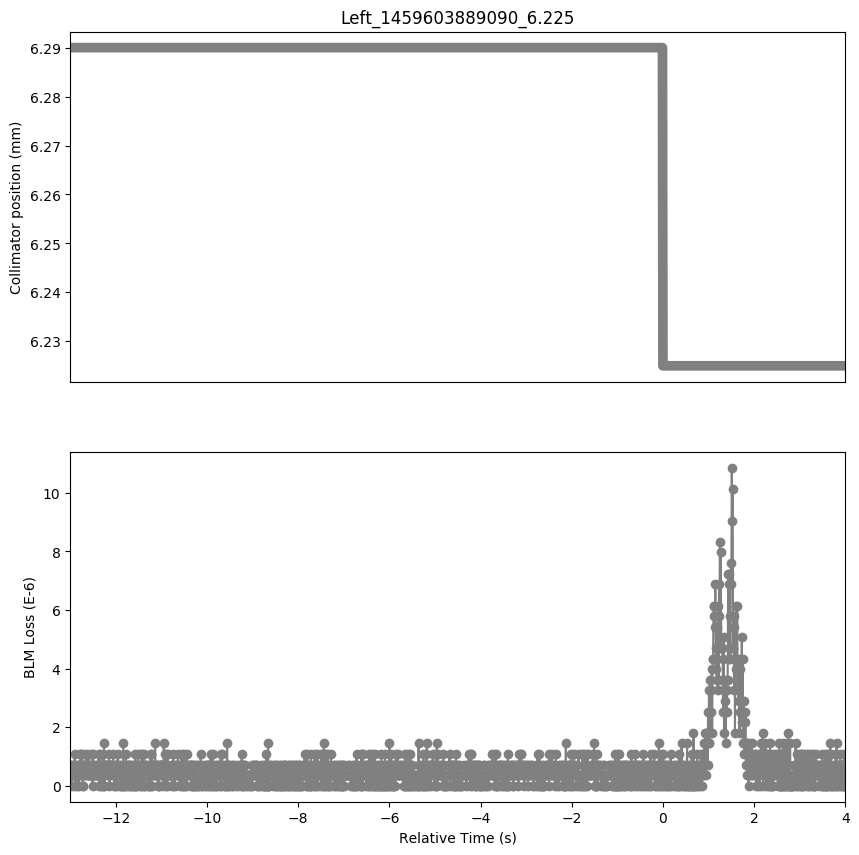

Values plotted in this chart, from the file beside it:
Timestamp, position, BLMTI.06L3.B1I10_TCP.6L3.B1
1459603876090, 6.29, 7.240000000000001e-07
1459603876100, 6.29, 7.240000000000001e-07
1459603876110, 6.29, 3.6200000000000004e-07
1459603876120, 6.29, 0.0
1459603876130, 6.29, 3.6200000000000004e-07
1459603876140, 6.29, 3.6200000000000004e-07
1459603876150, 6.29, 7.240000000000001e-07
1459603876160, 6.29, 3.6200000000000004e-07
1459603876170, 6.29, 3.6200000000000004e-07
1459603876180, 6.29, 7.240000000000001e-07
1459603876190, 6.29, 1.0859999999999999e-06
1459603876200, 6.29, 0.0
1459603876210, 6.29, 3.6200000000000004e-07
1459603876220, 6.29, 7.240000000000001e-07
1459603876230, 6.29, 0.0
1459603876240, 6.29, 7.240000000000001e-07
1459603876250, 6.29, 3.6200000000000004e-07
1459603876260, 6.29, 3.6200000000000004e-07
1459603876270, 6.29, 3.6200000000000004e-07
1459603876280, 6.29, 0.0
1459603876290, 6.29, 7.240000000000001e-07
1459603876300, 6.29, 3.6200000000000004e-07
1459603876310, 6.29, 1.0859999999999999e-06
1459603876320, 6.29, 3.6200000000000004e-07
1459603876330, 6.29, 1.0859999999999999e-06
1459603876340, 6.29, 3.6200000000000004e-07
1459603876350, 6.29, 1.0859999999999999e-06
1459603876360, 6.29, 0.0
1459603876370, 6.29, 0.0
1459603876380, 6.29, 3.6200000000000004e-07
1459603876390, 6.29, 7.240000000000001e-07
1459603876400, 6.29, 7.240000000000001e-07
1459603876410, 6.29, 3.6200000000000004e-07
1459603876420, 6.29, 7.240000000000001e-07
1459603876430, 6.29, 1.0859999999999999e-06
1459603876440, 6.29, 3.6200000000000004e-07
1459603876450, 6.29, 7.240000000000001e-07
1459603876460, 6.29, 3.6200000000000004e-07
1459603876470, 6.29, 7.240000000000001e-07
1459603876480, 6.29, 3.6200000000000004e-07
1459603876490, 6.29, 1.0859999999999999e-06
1459603876500, 6.29, 3.6200000000000004e-07
1459603876510, 6.29, 3.6200000000000004e-07
1459603876520, 6.29, 3.6200000000000004e-07
1459603876530, 6.29, 3.6200000000000004e-07
1459603876540, 6.29, 3.6200000000000004e-07
1459603876550, 6.29, 7.240000000000001e-07
1459603876560, 6.29, 7.240000000000001e-07
1459603876570, 6.29, 1.0859999999999999e-06
1459603876580, 6.29, 0.0
1459603876590, 6.29, 1.0859999999999999e-06
1459603876600, 6.29, 3.6200000000000004e-07
1459603876610, 6.29, 7.240000000000001e-07
1459603876620, 6.29, 3.6200000000000004e-07
1459603876630, 6.29, 3.6200000000000004e-07
1459603876640, 6.29, 3.6200000000000004e-07
1459603876650, 6.29, 7.240000000000001e-07
1459603876660, 6.29, 3.6200000000000004e-07
1459603876670, 6.29, 3.6200000000000004e-07
1459603876680, 6.29, 3.6200000000000004e-07
... 1,639 more rows
